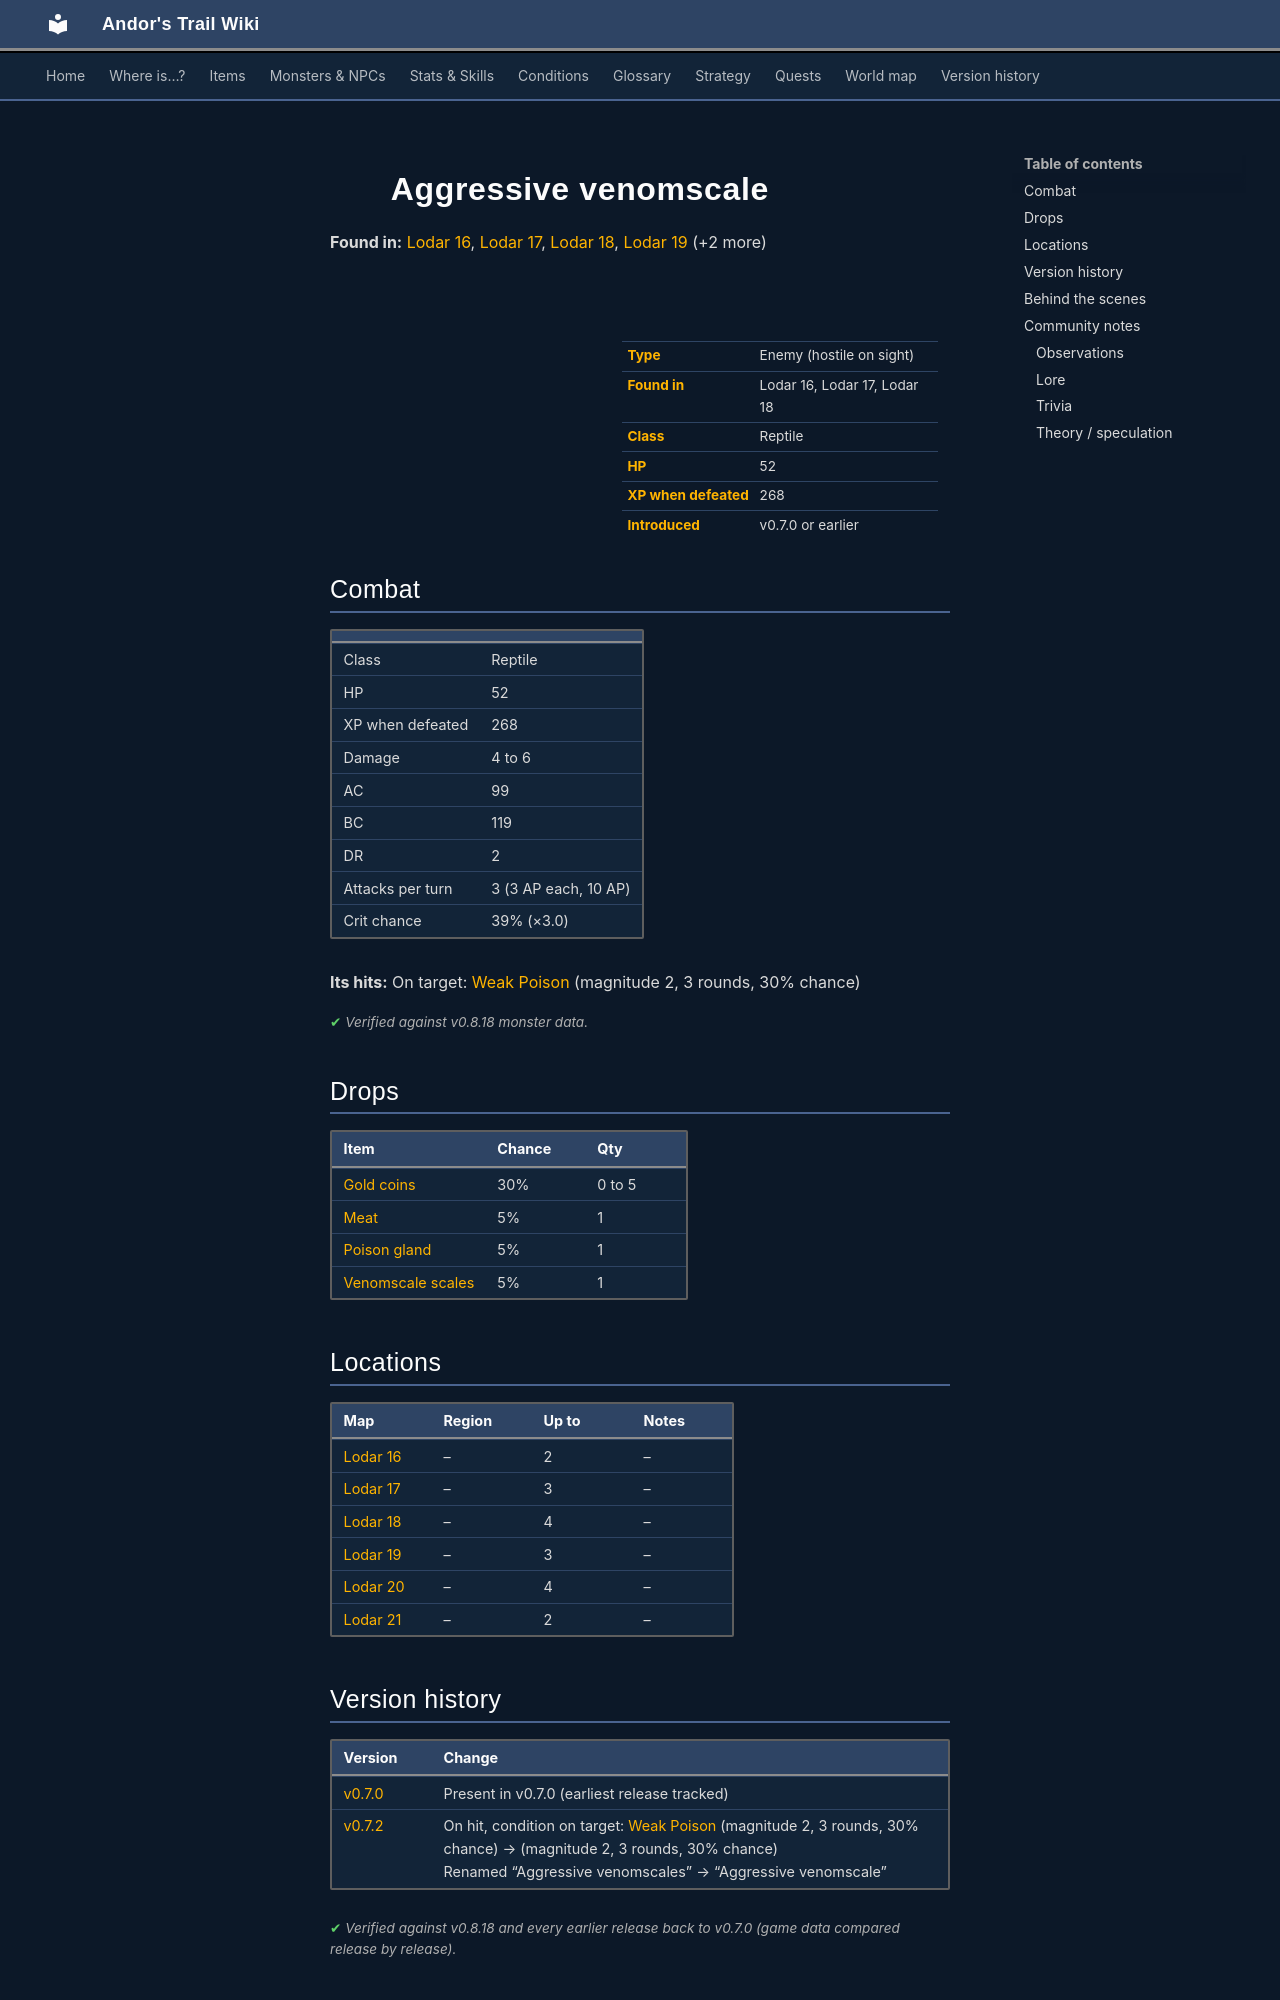

repository: asdfghjkl628/Andor-s-Trail-Wikiiii · page: monsters/vscale4/index.html · generator: mkdocs

---
description: "Aggressive venomscale is an enemy in Andor's Trail (reptile) with 52 HP, worth 268 XP, found in Lodar 16, Lodar 17, Lodar 18. Drops: Gold coins, Meat, Poison gland, Venomscale scales."
---

# ![](../assets/icons/monsters/monsters_tometik4_17.png){ .sprite } Aggressive venomscale

**Found in:** [Lodar 16](../maps/lodar16.md), [Lodar 17](../maps/lodar17.md), [Lodar 18](../maps/lodar18.md), [Lodar 19](../maps/lodar19.md) (+2 more)

<div class="infobox" markdown>

<p class="ib-img"><img class="sprite" src="../../assets/icons/monsters/monsters_tometik4_17.png" alt=""></p>

| | |
|---|---|
| **Type** | Enemy (hostile on sight) |
| **Found in** | Lodar 16, Lodar 17, Lodar 18 |
| **Class** | Reptile |
| **HP** | 52 |
| **XP when defeated** | 268 |
| **Introduced** | v0.7.0 or earlier |

</div>

## Combat

| | |
|---|---|
| Class | Reptile |
| HP | 52 |
| XP when defeated | 268 |
| Damage | 4 to 6 |
| AC | 99 |
| BC | 119 |
| DR | 2 |
| Attacks per turn | 3 (3 AP each, 10 AP) |
| Crit chance | 39% (×3.0) |

**Its hits:** On target: [Weak Poison](../conditions/poison_weak.md) (magnitude 2, 3 rounds, 30% chance)


<p class="verified">Verified against v0.8.18 monster data.</p>

## Drops

| Item | Chance | Qty |
|---|---|---|
| [Gold coins](../items/gold.md) | 30% | 0 to 5 |
| [Meat](../items/meat.md) | 5% | 1 |
| [Poison gland](../items/gland.md) | 5% | 1 |
| [Venomscale scales](../items/venomscale.md) | 5% | 1 |

## Locations

| Map | Region | Up to | Notes |
|---|---|---|---|
| [Lodar 16](../maps/lodar16.md) | – | 2 | – |
| [Lodar 17](../maps/lodar17.md) | – | 3 | – |
| [Lodar 18](../maps/lodar18.md) | – | 4 | – |
| [Lodar 19](../maps/lodar19.md) | – | 3 | – |
| [Lodar 20](../maps/lodar20.md) | – | 4 | – |
| [Lodar 21](../maps/lodar21.md) | – | 2 | – |


## Version history

| Version | Change |
|---|---|
| [v0.7.0](../versions/0.7.0.md) | Present in v0.7.0 (earliest release tracked) |
| [v0.7.2](../versions/0.7.2.md) | On hit, condition on target: [Weak Poison](../conditions/poison_weak.md) (magnitude 2, 3 rounds, 30% chance) → (magnitude 2, 3 rounds, 30% chance)<br>Renamed “Aggressive venomscales” → “Aggressive venomscale” |

<p class="verified">Verified against v0.8.18 and every earlier release back to v0.7.0 (game data compared release by release).</p>


## Behind the scenes

*How the game data handles this character. Not needed for playing.*

??? info "How the XP value is calculated"

    The game computes each enemy's experience value when it loads the data (`MonsterTypeParser.java`):

    XP = ⌈(attacks per turn × attack chance × average damage × (1 + critical skill × critical multiplier) × 3 + HP × (1 + block chance) + 9 × damage resistance) × 0.7⌉

    Percentages are used as fractions (e.g. 60% = 0.6). Enemies whose attacks inflict a condition are worth 50 XP more. The More Exp skill adds a percentage on top.

??? info "Technical information"

    | | |
    |---|---|
    | Entry ID | `vscale4` |
    | Type (wiki) | Enemy |
    | Spawn group | `vscale2` |
    | Loot table | `vscale` |
    | Conversation | – |
    | Faction | – |
    | Movement | – |
    | Icon | `monsters_tometik4:17` |
    | Defined in | `res/raw/monsterlist_v070_lodarmaze.json` |

    Raw data:

    ```json
    {
     "id": "vscale4",
     "name": "Aggressive venomscale",
     "iconID": "monsters_tometik4:17",
     "maxHP": 52,
     "moveCost": 5,
     "monsterClass": "reptile",
     "attackDamage": {
      "min": 4,
      "max": 6
     },
     "spawnGroup": "vscale2",
     "droplistID": "vscale",
     "attackCost": 3,
     "attackChance": 99,
     "criticalSkill": 100,
     "criticalMultiplier": 3.0,
     "blockChance": 119,
     "damageResistance": 2,
     "hitEffect": {
      "conditionsTarget": [
       {
        "condition": "poison_weak",
        "magnitude": 2,
        "duration": 3,
        "chance": "30"
       }
      ]
     }
    }
    ```


## Community notes

<small>Written by players, not generated from game data. **Observations**: what players notice in-game · **Lore**: the in-world story · **Trivia**: real-world facts, references, development history · **Theory / speculation**: unconfirmed ideas; may just be unfinished content</small>
